Run: headless pygame with SDL's dummy video driver; simulated clock (each Clock.tick advances the game by its frame time, no real sleeping); random seed 0; keys injected as events and as key.get_pressed() state; mouse plan: one left click at the window centre at the start of phase 2, then a move to the lower-right quarter at the start of phase 3; restart key SPACE tapped at the start of phases 3 and 4.
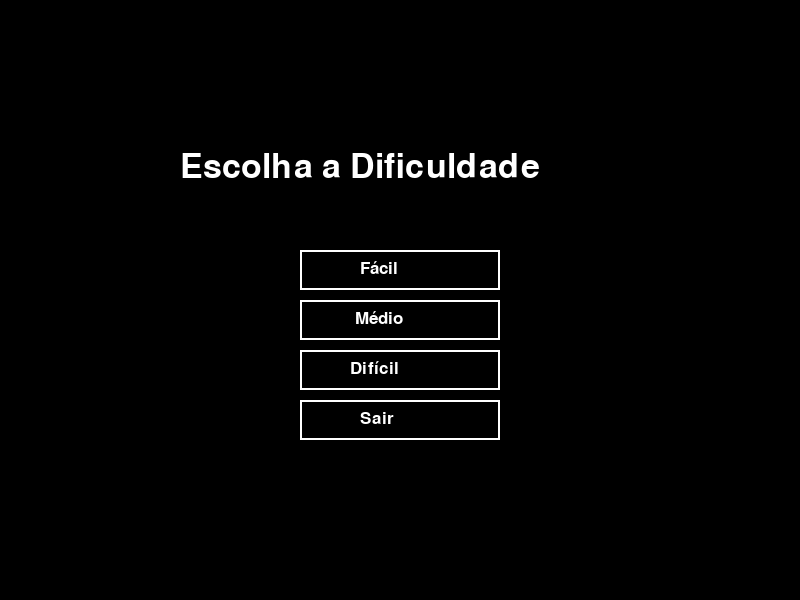
Frame 1 of 4 · flips 1–60 · no input
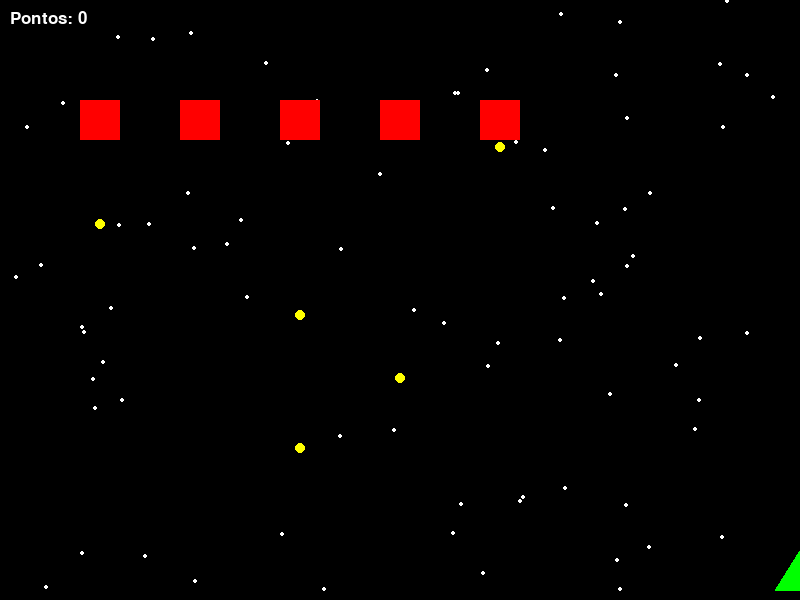
Frame 2 of 4 · flips 61–180 · clicked the window centre · tapped SPACE, RETURN · held RIGHT (→), D
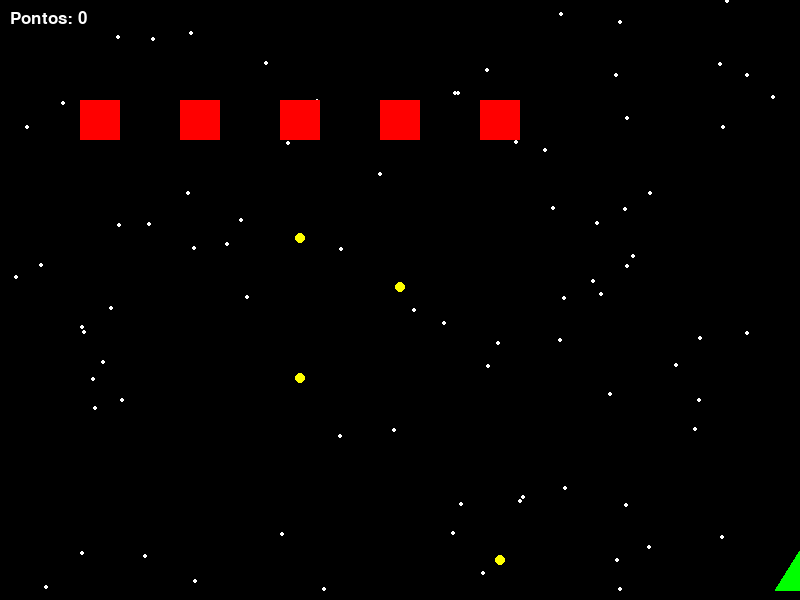
Frame 3 of 4 · flips 181–300 · moved the mouse to the lower-right quarter · tapped SPACE · held DOWN (↓), S
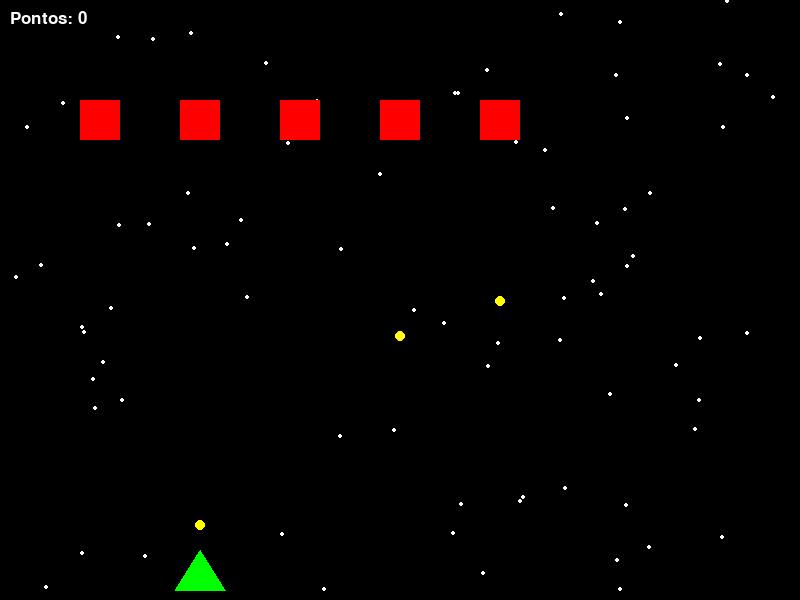
Frame 4 of 4 · flips 301–420 · tapped SPACE · held LEFT (←), A, UP (↑), W

The pygame program that drew these frames:

import pygame
import random

pygame.init()

# Tela
LARGURA = 800
ALTURA = 600
tela = pygame.display.set_mode((LARGURA, ALTURA))
pygame.display.set_caption("Jogo Geométrico")

clock = pygame.time.Clock()

# Fontes
fonte_grande = pygame.font.SysFont("Arial", 50)
fonte_media = pygame.font.SysFont("Arial", 25)

# Cores
PRETO = (0, 0, 0)
BRANCO = (255, 255, 255)
VERDE = (0, 255, 0)
VERMELHO = (255, 0, 0)
AMARELO = (255, 255, 0)

# Estados
estado = "menu"

# Dificuldade
dificuldade = "medio"

# Player
player_x = 400
player_y = 550
vel = 5

balas = []
balas_inimigos = []

# Estrelas
estrelas = [[random.randint(0, LARGURA), random.randint(0, ALTURA)] for _ in range(80)]

# Configurações por dificuldade
def configurar_dificuldade():
    if dificuldade == "facil":
        return 5, 0.5, 4
    elif dificuldade == "medio":
        return 7, 1, 5
    else:  # dificil
        return 9, 2, 6

# Criar inimigos
def criar_inimigos(qtd):
    lista = []
    for i in range(qtd):
        lista.append(pygame.Rect(80 + i * 100, 100, 40, 40))
    return lista

vel_bala_inimigo, chance_tiro, qtd_inimigos = configurar_dificuldade()
inimigos = criar_inimigos(qtd_inimigos)

score = 0

# Botões
botao_facil = pygame.Rect(300, 250, 200, 40)
botao_medio = pygame.Rect(300, 300, 200, 40)
botao_dificil = pygame.Rect(300, 350, 200, 40)
botao_sair = pygame.Rect(300, 400, 200, 40)
botao_ok = pygame.Rect(300, 350, 200, 50)

# Reset
def resetar_jogo():
    global balas, balas_inimigos, inimigos, score, player_x
    balas = []
    balas_inimigos = []
    inimigos = criar_inimigos(qtd_inimigos)
    score = 0
    player_x = 400

# Player
def desenhar_player(x, y):
    pontos = [(x, y), (x - 25, y + 40), (x + 25, y + 40)]
    pygame.draw.polygon(tela, VERDE, pontos)

# Fundo
def desenhar_fundo():
    tela.fill(PRETO)
    for estrela in estrelas:
        pygame.draw.circle(tela, BRANCO, estrela, 2)

# Loop
rodando = True
while rodando:
    clock.tick(60)

    for evento in pygame.event.get():
        if evento.type == pygame.QUIT:
            rodando = False

        # MENU
        if estado == "menu":
            if evento.type == pygame.MOUSEBUTTONDOWN:

                if botao_facil.collidepoint(evento.pos):
                    dificuldade = "facil"
                    vel_bala_inimigo, chance_tiro, qtd_inimigos = configurar_dificuldade()
                    inimigos = criar_inimigos(qtd_inimigos)
                    estado = "jogo"

                if botao_medio.collidepoint(evento.pos):
                    dificuldade = "medio"
                    vel_bala_inimigo, chance_tiro, qtd_inimigos = configurar_dificuldade()
                    inimigos = criar_inimigos(qtd_inimigos)
                    estado = "jogo"

                if botao_dificil.collidepoint(evento.pos):
                    dificuldade = "dificil"
                    vel_bala_inimigo, chance_tiro, qtd_inimigos = configurar_dificuldade()
                    inimigos = criar_inimigos(qtd_inimigos)
                    estado = "jogo"

                if botao_sair.collidepoint(evento.pos):
                    rodando = False

        # JOGO
        elif estado == "jogo":
            if evento.type == pygame.KEYDOWN:
                if evento.key == pygame.K_SPACE:
                    balas.append([player_x, player_y])

        # GAME OVER
        elif estado == "game_over":
            if evento.type == pygame.MOUSEBUTTONDOWN:
                if botao_ok.collidepoint(evento.pos):
                    resetar_jogo()
                    estado = "menu"

    # MENU
    if estado == "menu":
        tela.fill(PRETO)

        tela.blit(fonte_grande.render("Escolha a Dificuldade", True, BRANCO), (180, 150))

        pygame.draw.rect(tela, BRANCO, botao_facil, 2)
        pygame.draw.rect(tela, BRANCO, botao_medio, 2)
        pygame.draw.rect(tela, BRANCO, botao_dificil, 2)
        pygame.draw.rect(tela, BRANCO, botao_sair, 2)

        tela.blit(fonte_media.render("Fácil", True, BRANCO), (360, 260))
        tela.blit(fonte_media.render("Médio", True, BRANCO), (355, 310))
        tela.blit(fonte_media.render("Difícil", True, BRANCO), (350, 360))
        tela.blit(fonte_media.render("Sair", True, BRANCO), (360, 410))

    # JOGO
    elif estado == "jogo":

        desenhar_fundo()

        teclas = pygame.key.get_pressed()
        if teclas[pygame.K_LEFT] and player_x > 0:
            player_x -= vel
        if teclas[pygame.K_RIGHT] and player_x < LARGURA:
            player_x += vel

        # Balas player
        for bala in balas[:]:
            bala[1] -= 7
            if bala[1] < 0:
                balas.remove(bala)

        # Inimigos atiram
        for inimigo in inimigos:
            if random.random() < 0.01 * chance_tiro:
                balas_inimigos.append([inimigo.centerx, inimigo.bottom])

        # Balas inimigas
        for bala in balas_inimigos[:]:
            bala[1] += vel_bala_inimigo
            if bala[1] > ALTURA:
                balas_inimigos.remove(bala)

        # Colisão player
        player_rect = pygame.Rect(player_x - 25, player_y, 50, 40)

        for bala in balas_inimigos:
            if player_rect.collidepoint(bala[0], bala[1]):
                estado = "game_over"

        # Colisão inimigos
        for bala in balas[:]:
            for inimigo in inimigos[:]:
                if inimigo.collidepoint(bala[0], bala[1]):
                    balas.remove(bala)
                    inimigos.remove(inimigo)
                    score += 1
                    break

        # Reset inimigos
        if len(inimigos) == 0:
            inimigos = criar_inimigos(qtd_inimigos)

        # Desenho
        desenhar_player(player_x, player_y)

        for inimigo in inimigos:
            pygame.draw.rect(tela, VERMELHO, inimigo)

        for bala in balas:
            pygame.draw.circle(tela, BRANCO, (bala[0], bala[1]), 5)

        for bala in balas_inimigos:
            pygame.draw.circle(tela, AMARELO, (bala[0], bala[1]), 5)

        tela.blit(fonte_media.render(f"Pontos: {score}", True, BRANCO), (10, 10))

    # GAME OVER
    elif estado == "game_over":
        desenhar_fundo()

        tela.blit(fonte_grande.render("GAME OVER", True, VERMELHO), (220, 200))

        pygame.draw.rect(tela, BRANCO, botao_ok, 2)
        tela.blit(fonte_media.render("OK", True, BRANCO), (370, 365))

    pygame.display.update()

pygame.quit()
